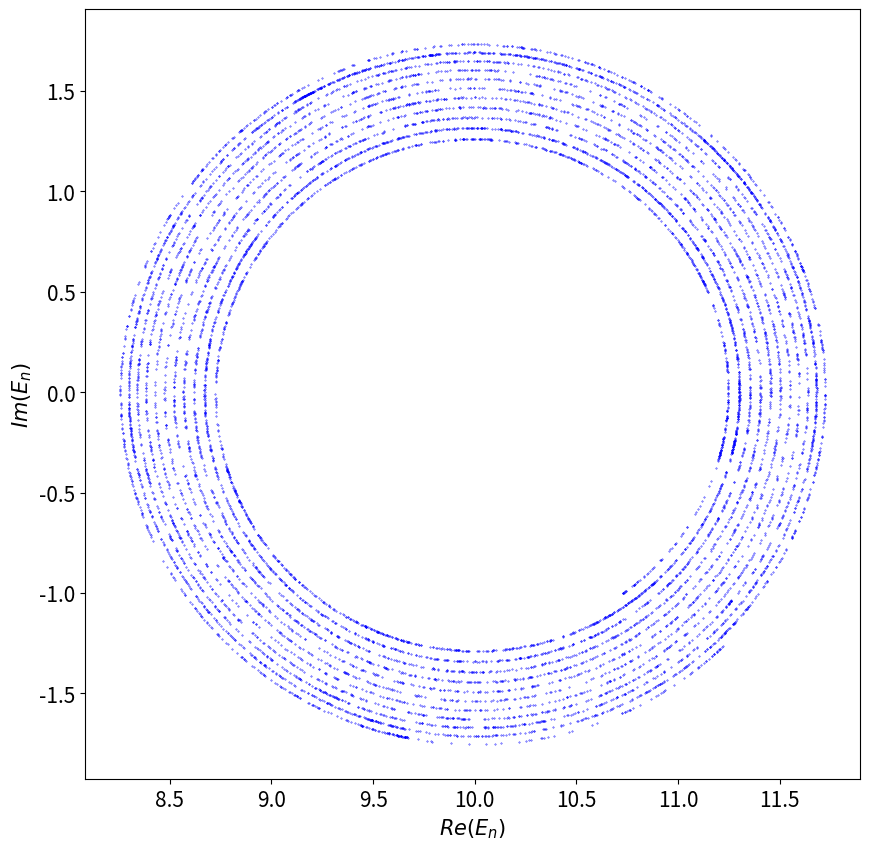

Write the Python code that produced this figure.
# Program 16b: Iteration of the ikeda map.
# See Figure 16.11(b).

from matplotlib import pyplot as plt
import numpy as np

# Parameters
A, B = 10, 0.15

def ikeda(X):
    x, y = X
    xn = A + B*x*np.cos(x**2 + y**2) - B*y*np.sin(x**2 + y**2)
    yn = B*x*np.sin(x**2 + y**2) + B*y*np.cos(x**2 + y**2)
    return (xn, yn)

X0 = [A, 0]
X, Y = [], []
for i in range(10000):
    xn, yn = ikeda(X0)
    X, Y = X + [xn], Y + [yn]
    X0 = [xn, yn]

fig, ax = plt.subplots(figsize=(10,10))
ax.scatter(X, Y, color='blue', s=0.1)
plt.xlabel('$Re(E_n)$', fontsize=15)
plt.ylabel('$Im(E_n)$', fontsize=15)
plt.tick_params(labelsize=15)
plt.show()
